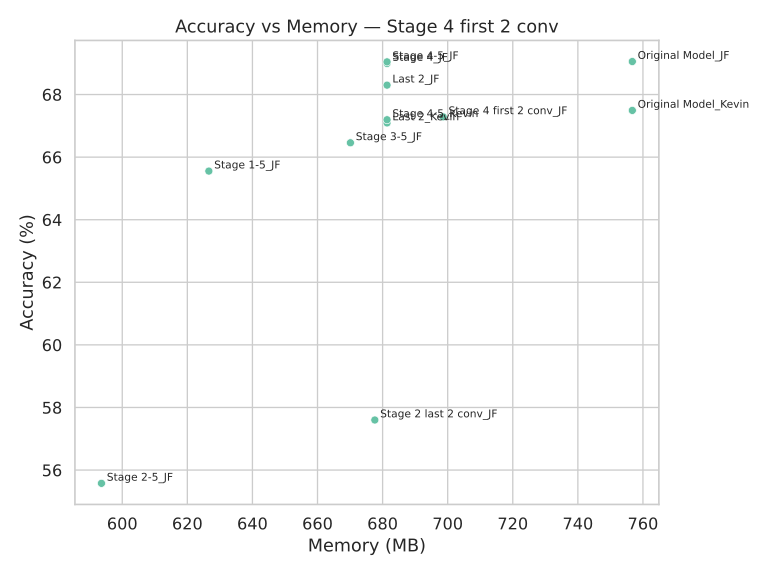

Values plotted in this chart, from the file beside it:
Model, Accuracy, Memory (MB)
Original Model_Kevin, 67.49, 756.7
Stage 4_JF, 68.99, 681.4
Original Model_JF, 69.05, 756.7
Last 2_JF, 68.3, 681.4
Last 2_Kevin, 67.09, 681.4
Stage 2-5_JF, 55.58, 593.6
Stage 4-5_JF, 69.04, 681.4
Stage 4-5_Kevin, 67.19, 681.4
Stage 3-5_JF, 66.46, 670.1
Stage 1-5_JF, 65.55, 626.6
Stage 2 last 2 conv_JF, 57.6, 677.6
Stage 4 first 2 conv_JF, 67.29, 698.6
